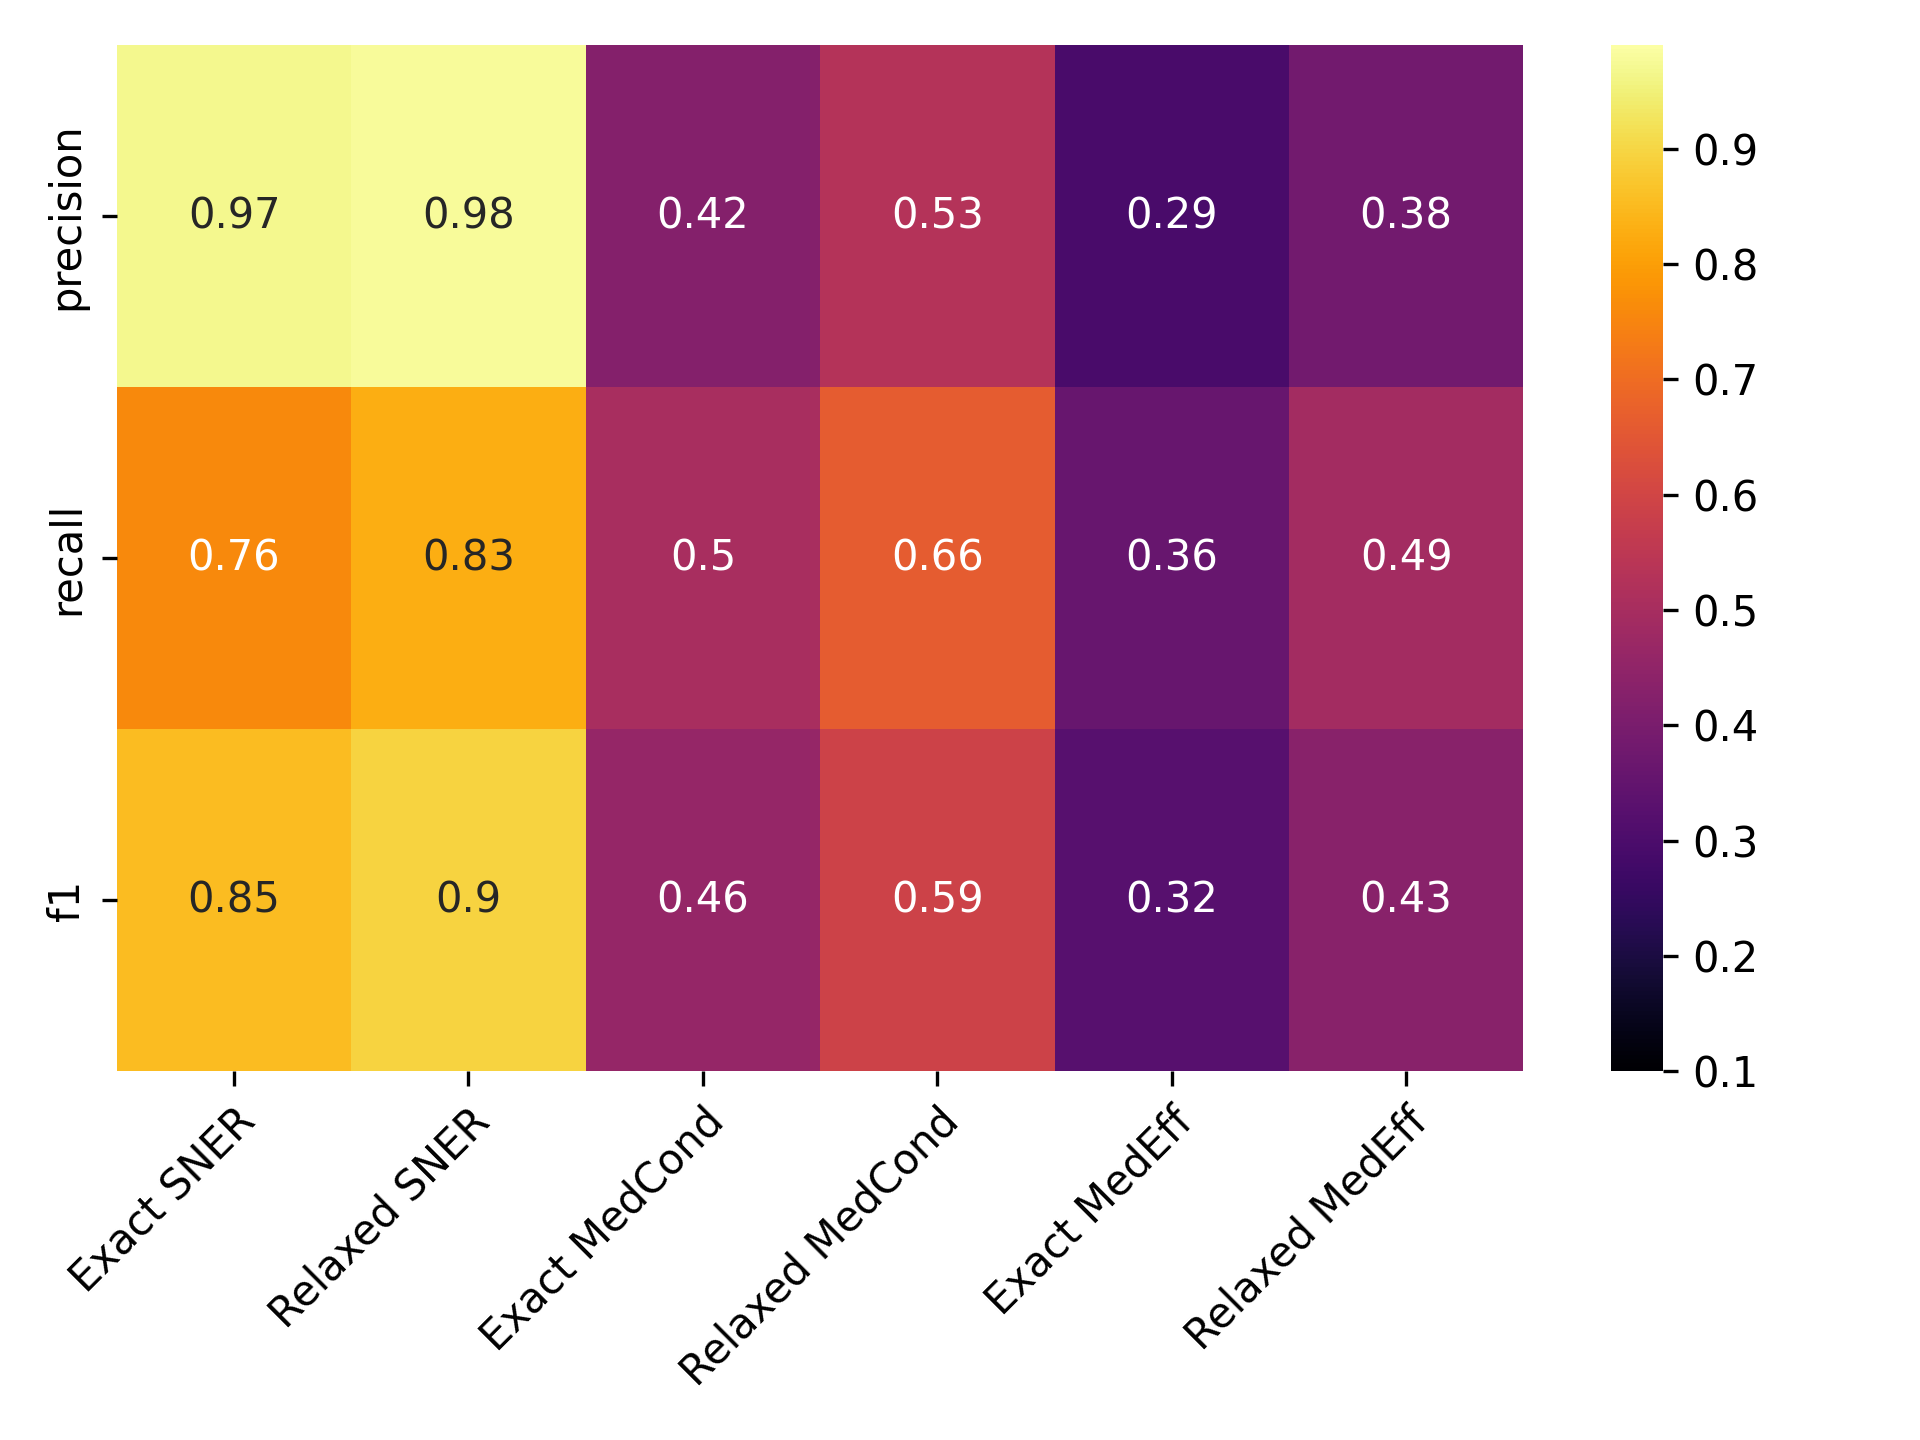

Values plotted in this chart, from the file beside it:
, Precise NER, Approx. NER, Precise MedCond, Approx. MedCond, Precise MedEff, Approx. MedEff
precision, 0.9667, 0.9779, 0.4207, 0.5298, 0.2923, 0.3842
recall, 0.7601, 0.8267, 0.5029, 0.6631, 0.3606, 0.4914
f1, 0.8511, 0.896, 0.4581, 0.589, 0.3229, 0.4312
